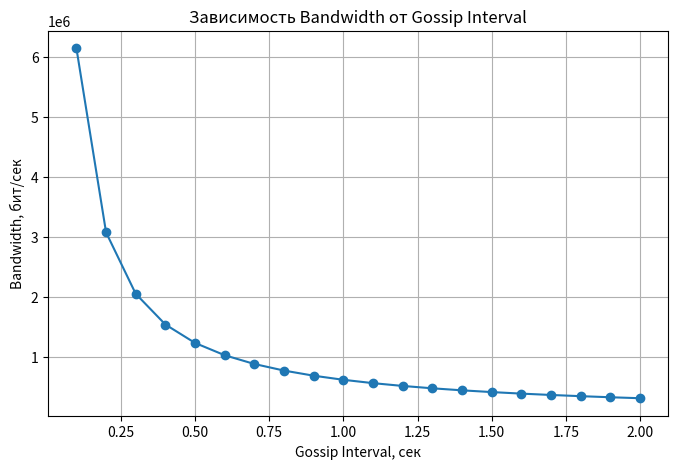
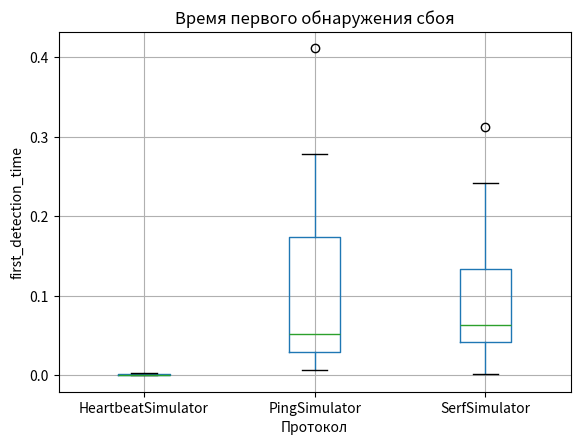
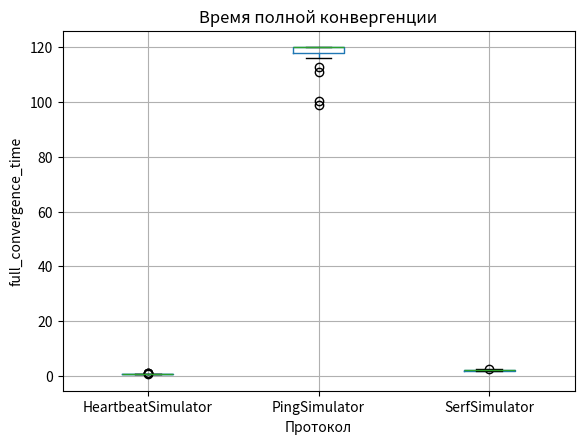
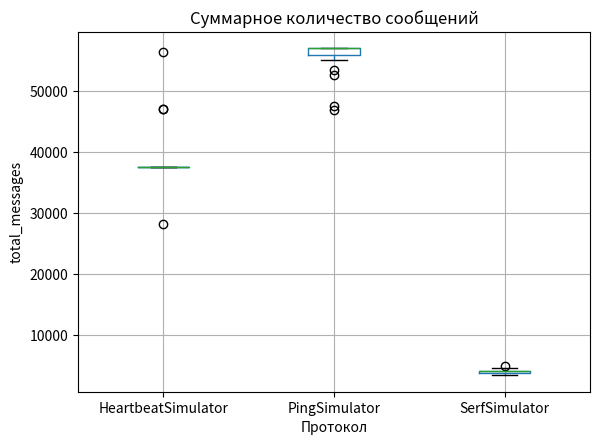
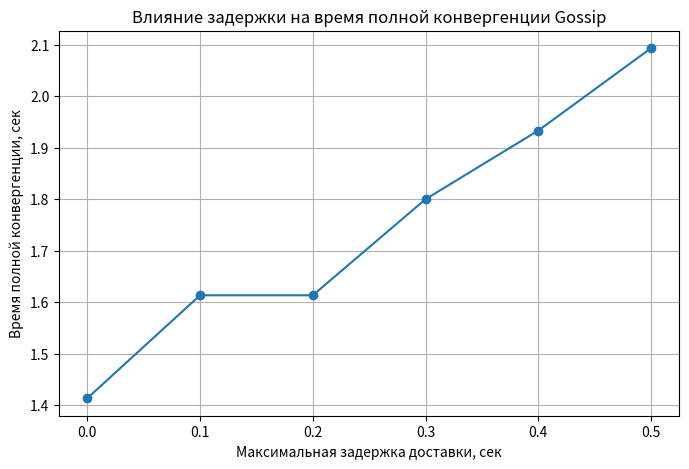
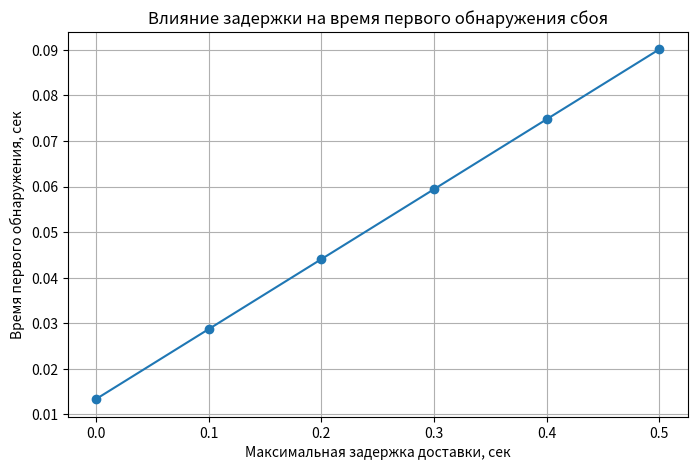
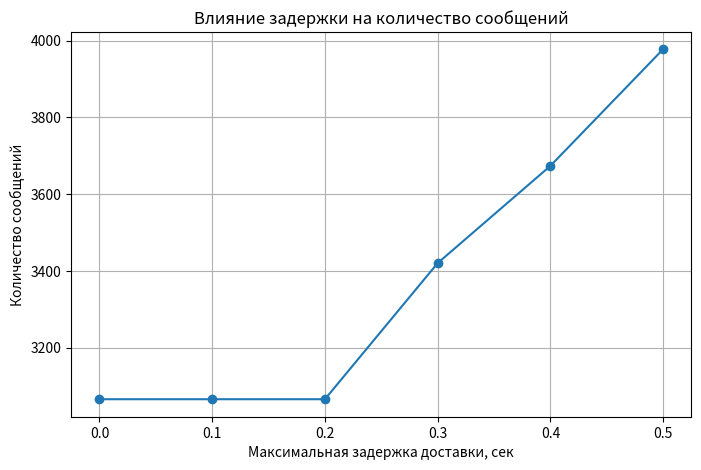

These figures' Python source, in order:
import random
import heapq
import itertools
from dataclasses import dataclass
 
import numpy as np
import pandas as pd
import matplotlib.pyplot as plt
 
# =========================
# ЭТАП 1. BANDWIDTH
# =========================
 
def calculate_bandwidth(nodes, fanout, packet_size_bytes, interval):
    """
    Расчёт пропускной способности Gossip-протокола.
 
    nodes - количество узлов
    fanout - сколько соседей выбирает каждый узел
    packet_size_bytes - размер одного сообщения
    interval - интервал gossip-рассылки в секундах
 
    Возвращает bandwidth в бит/сек.
    """
    messages_per_second = nodes * fanout / interval
    bandwidth_bps = messages_per_second * packet_size_bytes * 8
    return bandwidth_bps
 
def plot_bandwidth():
    nodes = 100
    fanout = 3
    packet_size_bytes = 256
 
    intervals = np.linspace(0.1, 2.0, 20)
    bandwidth_values = [
        calculate_bandwidth(nodes, fanout, packet_size_bytes, interval)
        for interval in intervals
    ]
 
    plt.figure(figsize=(8, 5))
    plt.plot(intervals, bandwidth_values, marker="o")
    plt.title("Зависимость Bandwidth от Gossip Interval")
    plt.xlabel("Gossip Interval, сек")
    plt.ylabel("Bandwidth, бит/сек")
    plt.grid(True)
    plt.savefig("bandwidth_vs_interval.png")
    plt.show()
 
# =========================
# БАЗОВЫЙ СИМУЛЯТОР
# =========================
 
@dataclass
class SimulationResult:
    protocol: str
    first_detection_time: float
    full_convergence_time: float
    total_messages: int
    latency_max: float
 
class BaseSimulator:
    def __init__(
        self,
        nodes=100,
        failures_percent=5,
        interval=0.2,
        fanout=3,
        packet_loss=0.05,
        latency_min=0.0,
        latency_max=0.5,
        max_time=120,
        seed=None
    ):
        self.nodes = nodes
        self.failures_percent = failures_percent
        self.interval = interval
        self.fanout = fanout
        self.packet_loss = packet_loss
        self.latency_min = latency_min
        self.latency_max = latency_max
        self.max_time = max_time
 
        if seed is not None:
            random.seed(seed)
            np.random.seed(seed)
 
        self.all_nodes = list(range(nodes))
 
        failed_count = max(1, int(nodes * failures_percent / 100))
        self.failed_nodes = set(random.sample(self.all_nodes, failed_count))
        self.alive_nodes = [node for node in self.all_nodes if node not in self.failed_nodes]
 
        # knowledge[node] — какие отказавшие узлы известны данному узлу
        self.knowledge = {
            node: set()
            for node in self.alive_nodes
        }
 
        self.current_time = 0.0
        self.total_messages = 0
        self.first_detection_time = None
 
        self.event_queue = []
        self.event_counter = itertools.count()
 
    def is_converged(self):
        """
        Полная конвергенция наступает тогда,
        когда все живые узлы знают обо всех отказавших узлах.
        """
        for node in self.alive_nodes:
            if self.knowledge[node] != self.failed_nodes:
                return False
        return True
 
    def send_message(self, receiver, data, current_time):
        """
        Отправка сообщения с учётом потери пакета и задержки доставки.
        """
        self.total_messages += 1
 
        # имитация потери пакета
        if random.random() < self.packet_loss:
            return
 
        latency = random.uniform(self.latency_min, self.latency_max)
        delivery_time = current_time + latency
 
        event_id = next(self.event_counter)
 
        heapq.heappush(
            self.event_queue,
            (delivery_time, event_id, receiver, set(data))
        )
 
    def process_events(self, current_time):
        """
        Обработка сообщений, которые уже дошли до получателей.
        """
        while self.event_queue and self.event_queue[0][0] <= current_time:
            delivery_time, event_id, receiver, data = heapq.heappop(self.event_queue)
 
            if receiver not in self.knowledge:
                continue
 
            before = len(self.knowledge[receiver])
            self.knowledge[receiver].update(data)
            after = len(self.knowledge[receiver])
 
            if before == 0 and after > 0 and self.first_detection_time is None:
                self.first_detection_time = delivery_time
 
    def run(self):
        """
        Общий цикл симуляции.
        """
        time_points = np.arange(0, self.max_time + self.interval, self.interval)
 
        for t in time_points:
            self.current_time = float(t)
 
            self.process_events(self.current_time)
 
            if self.is_converged():
                return SimulationResult(
                    protocol=self.__class__.__name__,
                    first_detection_time=self.first_detection_time if self.first_detection_time is not None else self.max_time,
                    full_convergence_time=self.current_time,
                    total_messages=self.total_messages,
                    latency_max=self.latency_max
                )
 
            self.step()
 
            self.process_events(self.current_time)
 
            if self.is_converged():
                return SimulationResult(
                    protocol=self.__class__.__name__,
                    first_detection_time=self.first_detection_time if self.first_detection_time is not None else self.max_time,
                    full_convergence_time=self.current_time,
                    total_messages=self.total_messages,
                    latency_max=self.latency_max
                )
 
        return SimulationResult(
            protocol=self.__class__.__name__,
            first_detection_time=self.first_detection_time if self.first_detection_time is not None else self.max_time,
            full_convergence_time=self.max_time,
            total_messages=self.total_messages,
            latency_max=self.latency_max
        )
 
    def step(self):
        raise NotImplementedError
 
# =========================
# SERF / GOSSIP
# =========================
 
class SerfSimulator(BaseSimulator):
    """
    Gossip-подход.
    Каждый живой узел:
    1. случайно проверяет один узел;
    2. распространяет известную информацию fanout случайным соседям.
    """
 
    def step(self):
        for node in self.alive_nodes:
            # случайная проверка одного узла
            target = random.choice([n for n in self.all_nodes if n != node])
 
            if target in self.failed_nodes:
                self.send_message(
                    receiver=node,
                    data={target},
                    current_time=self.current_time
                )
            else:
                self.total_messages += 1
 
            # gossip-рассылка известной информации
            possible_neighbors = [n for n in self.alive_nodes if n != node]
 
            if not possible_neighbors:
                continue
 
            neighbors = random.sample(
                possible_neighbors,
                min(self.fanout, len(possible_neighbors))
            )
 
            for neighbor in neighbors:
                self.send_message(
                    receiver=neighbor,
                    data=self.knowledge[node],
                    current_time=self.current_time
                )
 
# =========================
# HEARTBEAT FULL-MESH
# =========================
 
class HeartbeatSimulator(BaseSimulator):
    """
    Full-mesh heartbeat.
    Каждый живой узел проверяет все остальные узлы.
    Быстро, но создаёт большой трафик.
    """
 
    def step(self):
        for node in self.alive_nodes:
            for target in self.all_nodes:
                if target == node:
                    continue
 
                if target in self.failed_nodes:
                    self.send_message(
                        receiver=node,
                        data={target},
                        current_time=self.current_time
                    )
                else:
                    self.total_messages += 1
 
# =========================
# PING RANDOM PROBE
# =========================
 
class PingSimulator(BaseSimulator):
    """
    Random Ping.
    Каждый живой узел проверяет одного случайного соседа.
    Трафик маленький, но сходимость медленная.
    """
 
    def step(self):
        for node in self.alive_nodes:
            target = random.choice([n for n in self.all_nodes if n != node])
 
            if target in self.failed_nodes:
                self.send_message(
                    receiver=node,
                    data={target},
                    current_time=self.current_time
                )
            else:
                self.total_messages += 1
 
# =========================
# ЭТАП 3. СРАВНЕНИЕ ПРОТОКОЛОВ
# =========================
 
def run_comparison(trials=20):
    results = []
 
    simulators = [
        SerfSimulator,
        HeartbeatSimulator,
        PingSimulator
    ]
 
    for simulator_class in simulators:
        for i in range(trials):
            simulator = simulator_class(
                nodes=100,
                failures_percent=5,
                interval=0.2,
                fanout=3,
                packet_loss=0.05,
                latency_min=0.0,
                latency_max=0.5,
                max_time=120,
                seed=i
            )
 
            result = simulator.run()
            results.append(result)
 
    df = pd.DataFrame([r.__dict__ for r in results])
    df.to_csv("comparison_results.csv", index=False)
 
    print("\n=== Сравнительная таблица ===")
    print(df.groupby("protocol")[[
        "first_detection_time",
        "full_convergence_time",
        "total_messages"
    ]].mean())
 
    return df
 
def plot_comparison(df):
    metrics = [
        "first_detection_time",
        "full_convergence_time",
        "total_messages"
    ]
 
    titles = [
        "Время первого обнаружения сбоя",
        "Время полной конвергенции",
        "Суммарное количество сообщений"
    ]
 
    filenames = [
        "boxplot_first_detection.png",
        "boxplot_full_convergence.png",
        "boxplot_total_messages.png"
    ]
 
    for metric, title, filename in zip(metrics, titles, filenames):
        plt.figure(figsize=(8, 5))
        df.boxplot(column=metric, by="protocol")
        plt.title(title)
        plt.suptitle("")
        plt.xlabel("Протокол")
        plt.ylabel(metric)
        plt.grid(True)
        plt.savefig(filename)
        plt.show()
 
# =========================
# ИНДИВИДУАЛЬНОЕ ЗАДАНИЕ ВАРИАНТА 16
# ВЛИЯНИЕ LATENCY 0-500 мс
# =========================
 
def run_latency_experiment(trials=15):
    latency_values = [0.0, 0.1, 0.2, 0.3, 0.4, 0.5]
    results = []
 
    for latency in latency_values:
        for i in range(trials):
            simulator = SerfSimulator(
                nodes=100,
                failures_percent=5,
                interval=0.2,
                fanout=3,
                packet_loss=0.05,
                latency_min=0.0,
                latency_max=latency,
                max_time=120,
                seed=i
            )
 
            result = simulator.run()
            results.append(result)
 
    df = pd.DataFrame([r.__dict__ for r in results])
    df.to_csv("latency_experiment_results.csv", index=False)
 
    print("\n=== Влияние latency на Gossip / Serf ===")
    print(df.groupby("latency_max")[[
        "first_detection_time",
        "full_convergence_time",
        "total_messages"
    ]].mean())
 
    return df
 
def plot_latency_experiment(df):
    grouped = df.groupby("latency_max").mean(numeric_only=True).reset_index()
 
    plt.figure(figsize=(8, 5))
    plt.plot(grouped["latency_max"], grouped["full_convergence_time"], marker="o")
    plt.title("Влияние задержки на время полной конвергенции Gossip")
    plt.xlabel("Максимальная задержка доставки, сек")
    plt.ylabel("Время полной конвергенции, сек")
    plt.grid(True)
    plt.savefig("latency_vs_convergence.png")
    plt.show()
 
    plt.figure(figsize=(8, 5))
    plt.plot(grouped["latency_max"], grouped["first_detection_time"], marker="o")
    plt.title("Влияние задержки на время первого обнаружения сбоя")
    plt.xlabel("Максимальная задержка доставки, сек")
    plt.ylabel("Время первого обнаружения, сек")
    plt.grid(True)
    plt.savefig("latency_vs_first_detection.png")
    plt.show()
 
    plt.figure(figsize=(8, 5))
    plt.plot(grouped["latency_max"], grouped["total_messages"], marker="o")
    plt.title("Влияние задержки на количество сообщений")
    plt.xlabel("Максимальная задержка доставки, сек")
    plt.ylabel("Количество сообщений")
    plt.grid(True)
    plt.savefig("latency_vs_messages.png")
    plt.show()
 
# =========================
# MAIN
# =========================
 
def main():
    print("Этап 1. Расчёт bandwidth")
    plot_bandwidth()
 
    print("\nЭтап 2-3. Сравнение Serf, Heartbeat и Ping")
    comparison_df = run_comparison(trials=20)
    plot_comparison(comparison_df)
 
    print("\nИндивидуальное задание. Влияние latency 0-500 мс")
    latency_df = run_latency_experiment(trials=15)
    plot_latency_experiment(latency_df)
 
    print("\nГотово. Графики и CSV-файлы сохранены в текущей папке.")
 
if __name__ == "__main__":
    main()
